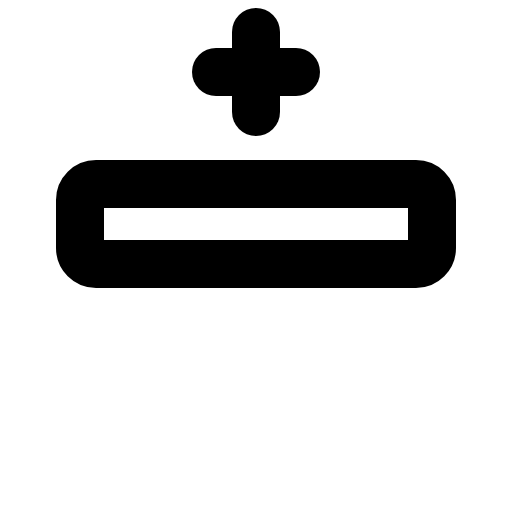
t = 0.00 s
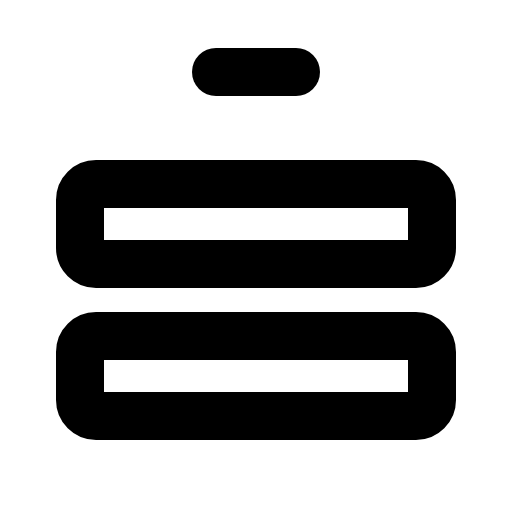
t = 0.90 s
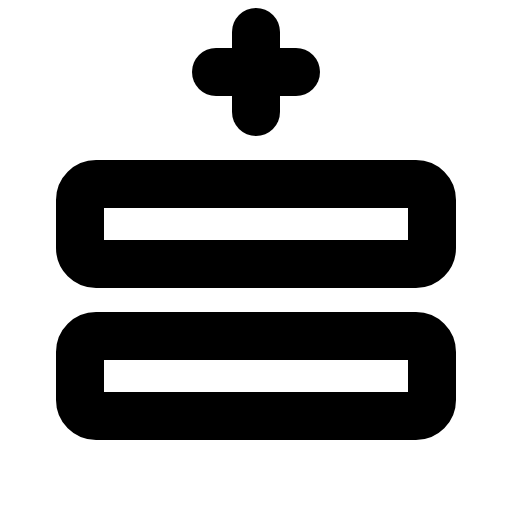
t = 1.28 s
t = 1.65 s: frame unchanged from t = 1.28 s, image omitted
t = 2.03 s: frame unchanged from t = 1.28 s, image omitted

The animated SVG that drew these frames (rendered in a browser with its animation timeline set to each time). Animation: 1 CSS @keyframes rule; one cycle of 2.40 s, repeats indefinitely.

<svg xmlns="http://www.w3.org/2000/svg" viewBox="0 0 256 256">
  <style>
    .draw-line {
      stroke-dasharray: 2000;
      stroke-dashoffset: 0;
    }
    svg:hover .draw-line {
      animation: phosphor-draw-in 1.5s ease-in-out infinite;
    }
    @keyframes phosphor-draw-in {
      0%   { stroke-dashoffset: 2000; }
      100% { stroke-dashoffset: 0; }
    }
  </style><rect width="256" height="256" fill="none"/><rect x="40" y="168" width="176" height="40" rx="8" fill="none" stroke="currentColor" stroke-linecap="round" stroke-linejoin="round" stroke-width="24" class="draw-line" pathLength="1" style="animation-delay: 0s"/><rect x="40" y="92" width="176" height="40" rx="8" fill="none" stroke="currentColor" stroke-linecap="round" stroke-linejoin="round" stroke-width="24" class="draw-line" pathLength="1" style="animation-delay: 0.3s"/><line x1="108" y1="36" x2="148" y2="36" fill="none" stroke="currentColor" stroke-linecap="round" stroke-linejoin="round" stroke-width="24" class="draw-line" pathLength="1" style="animation-delay: 0.6s"/><line x1="128" y1="16" x2="128" y2="56" fill="none" stroke="currentColor" stroke-linecap="round" stroke-linejoin="round" stroke-width="24" class="draw-line" pathLength="1" style="animation-delay: 0.9s"/></svg>
